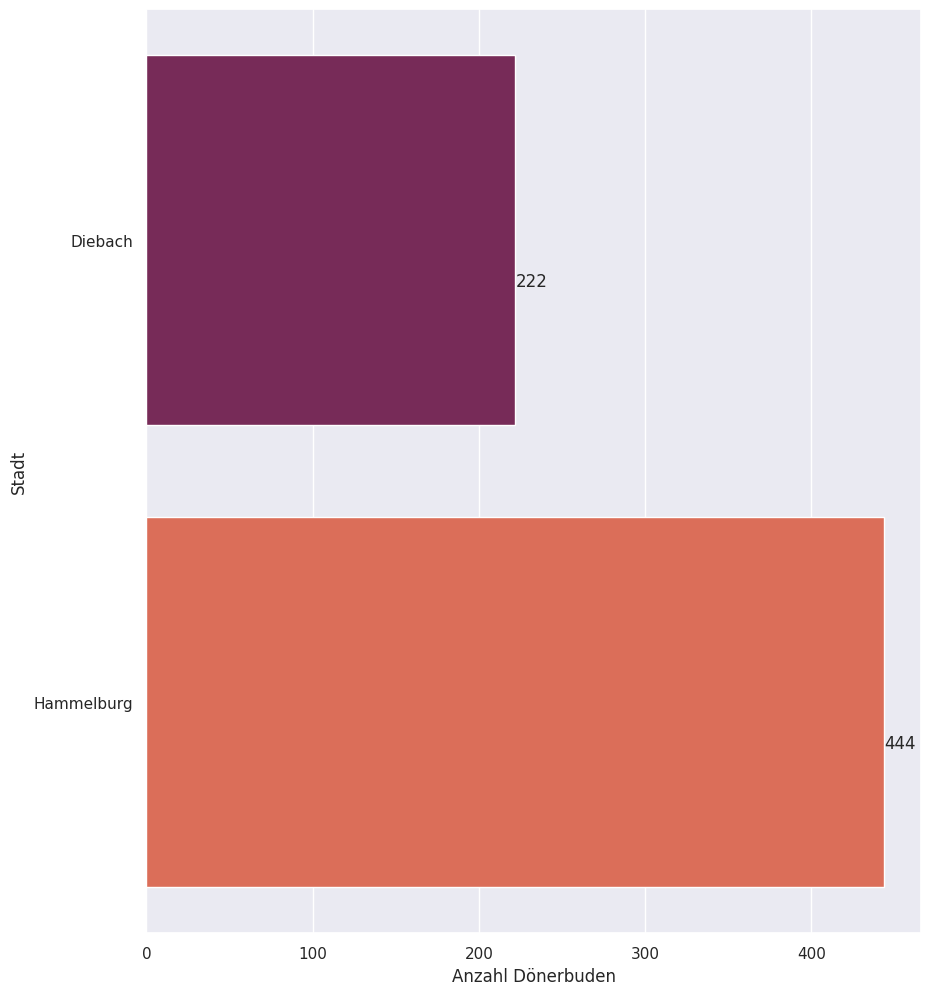

Write Python code to recreate this figure.
import pandas as pd
import seaborn as sns
import matplotlib.pyplot as plt
df = pd.DataFrame({'Stadt':["Diebach","Hammelburg"],
                   'Anzahl Dönerbuden': [222,444]})
df.head()
sns.set(rc={'figure.figsize':(10,12)})
ax = sns.barplot(y='Stadt',x='Anzahl Dönerbuden', data=df,palette='rocket')


initialx=0
for p in ax.patches:

    ax.text(p.get_width(),initialx+p.get_height()/8,'{:1.0f}'.format(p.get_width()))

    initialx += 1



plt.show()

